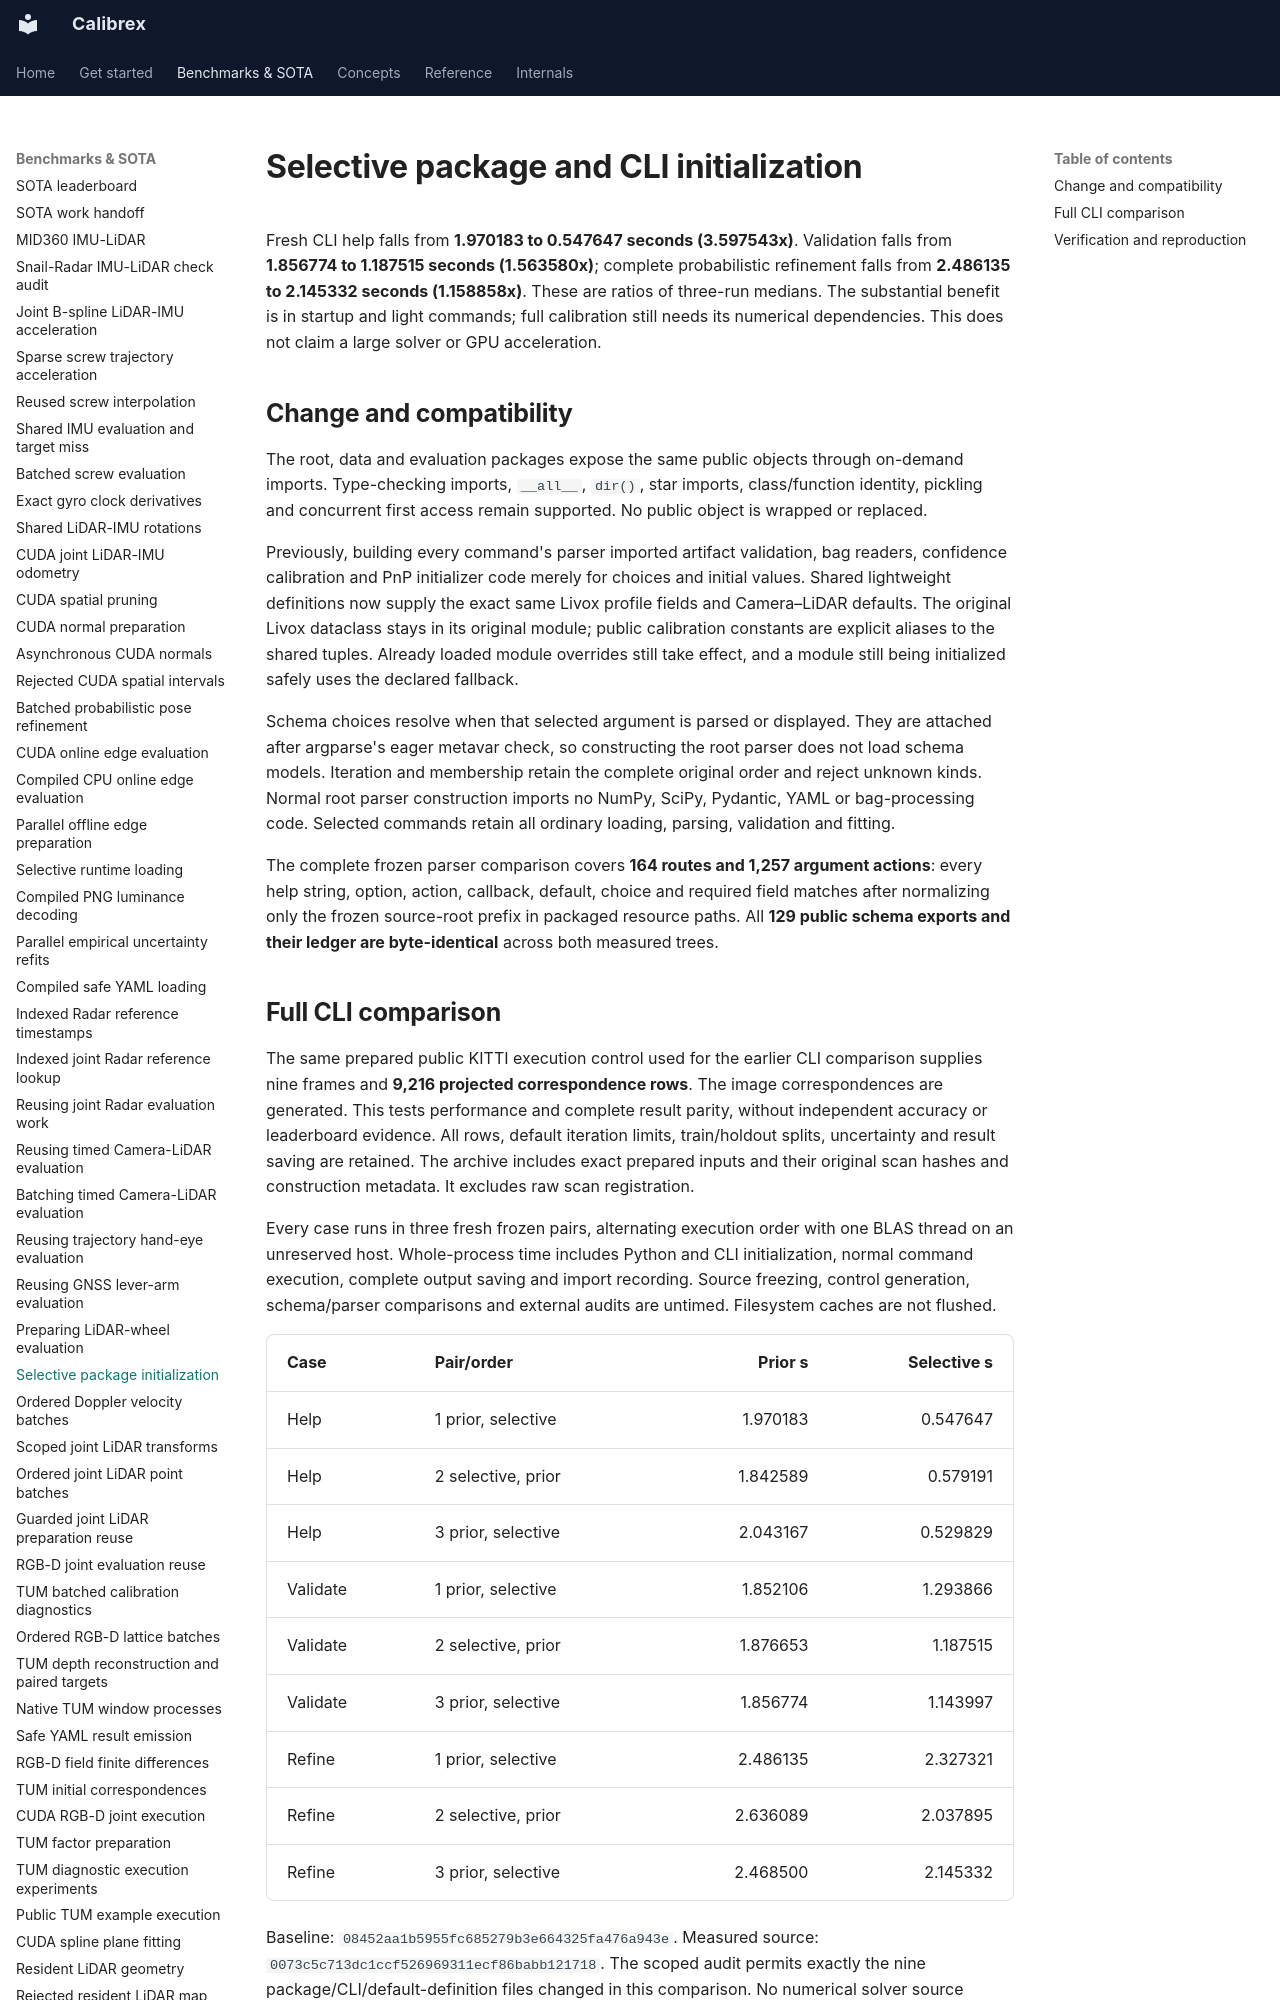

repository: rsasaki0109/Calibrex · page: benchmarks/selective_package_initialization/index.html · generator: mkdocs

# Selective package and CLI initialization

Fresh CLI help falls from **1.970183 to 0.547647 seconds (3.597543x)**.
Validation falls from **1.856774 to 1.187515 seconds (1.563580x)**; complete
probabilistic refinement falls from **2.486135 to 2.145332 seconds (1.158858x)**.
These are ratios of three-run medians. The substantial benefit is in startup
and light commands; full calibration still needs its numerical dependencies.
This does not claim a large solver or GPU acceleration.

## Change and compatibility

The root, data and evaluation packages expose the same public objects through
on-demand imports. Type-checking imports, `__all__`, `dir()`, star imports,
class/function identity, pickling and concurrent first access remain supported.
No public object is wrapped or replaced.

Previously, building every command's parser imported artifact validation,
bag readers, confidence calibration and PnP initializer code merely for choices
and initial values. Shared lightweight definitions now supply the exact same
Livox profile fields and Camera–LiDAR defaults. The original Livox dataclass
stays in its original module; public calibration constants are explicit aliases
to the shared tuples. Already loaded module overrides still take effect, and a
module still being initialized safely uses the declared fallback.

Schema choices resolve when that selected argument is parsed or displayed.
They are attached after argparse's eager metavar check, so constructing the
root parser does not load schema models. Iteration and membership retain the
complete original order and reject unknown kinds. Normal root parser
construction imports no NumPy, SciPy, Pydantic, YAML or bag-processing code.
Selected commands retain all ordinary loading, parsing, validation and fitting.

The complete frozen parser comparison covers **164 routes and 1,257 argument
actions**: every help string, option, action, callback, default, choice and
required field matches after normalizing only the frozen source-root prefix in
packaged resource paths. All **129 public schema exports and their ledger are
byte-identical** across both measured trees.
